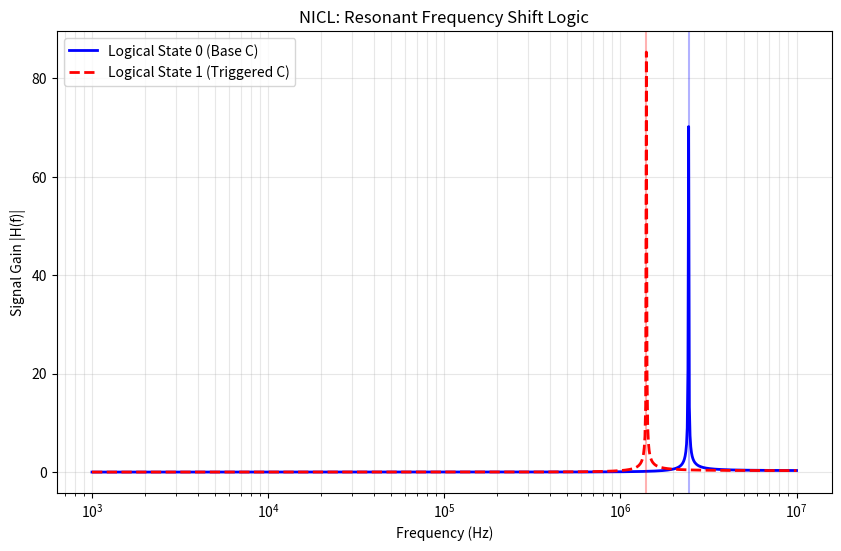

Here is the Python script that generated this plot:
import numpy as np
import matplotlib.pyplot as plt

def sim_nicl_resonator():
    """
    Simulates a Nested Inductive-Capacitive Loop (NICL).
    Models loop L, mutual M, and inter-loop C.
    """
    freqs = np.logspace(3, 7, 1000) # 1kHz to 10MHz
    
    # Loop Parameters
    l1 = 10e-6 # 10 uH
    l2 = 20e-6 # 20 uH
    c_inter = 100e-12 # 100 pF (Capacitance between nested loops)
    
    # Mutual Induction (high coupling in nested config)
    k = 0.9
    m = k * np.sqrt(l1 * l2)
    
    # Impedance calculation for the coupled system
    # Z = RL + jWL + 1/(jWC)
    # We look at the transfer function (Voltage on Loop 2 / Input on Loop 1)
    w = 2 * np.pi * freqs
    z1 = 1j * w * l1
    z2 = 1j * w * l2 + 1/(1j * w * c_inter)
    zm = 1j * w * m
    
    # Transfer Function H(s) = Zm / Ztot
    h_s = np.abs(zm / (z1 + z2 + zm))
    
    # Logic State: What if we "Trigger" the system?
    # Increasing local charge (C) shifts the resonance.
    c_triggered = 300e-12
    z2_trig = 1j * w * l2 + 1/(1j * w * c_triggered)
    h_s_trig = np.abs(zm / (z1 + z2_trig + zm))
    
    # Visualization
    plt.figure(figsize=(10, 6))
    plt.semilogx(freqs, h_s, label='Logical State 0 (Base C)', color='blue', lw=2)
    plt.semilogx(freqs, h_s_trig, label='Logical State 1 (Triggered C)', color='red', lw=2, linestyle='--')
    
    plt.title("NICL: Resonant Frequency Shift Logic")
    plt.xlabel("Frequency (Hz)")
    plt.ylabel("Signal Gain |H(f)|")
    plt.grid(True, which='both', alpha=0.3)
    plt.axvline(freqs[np.argmax(h_s)], color='blue', alpha=0.3)
    plt.axvline(freqs[np.argmax(h_s_trig)], color='red', alpha=0.3)
    plt.legend()
    
    plt.savefig(r'C:\Users\allmy\Desktop\aaa\field_transistor_alternative\Phase_2_Advanced_Concepts\nicl_resonant_logic.png')
    print("[+] NICL resonant logic graph generated: Phase_2_Advanced_Concepts/nicl_resonant_logic.png")

if __name__ == "__main__":
    sim_nicl_resonator()
